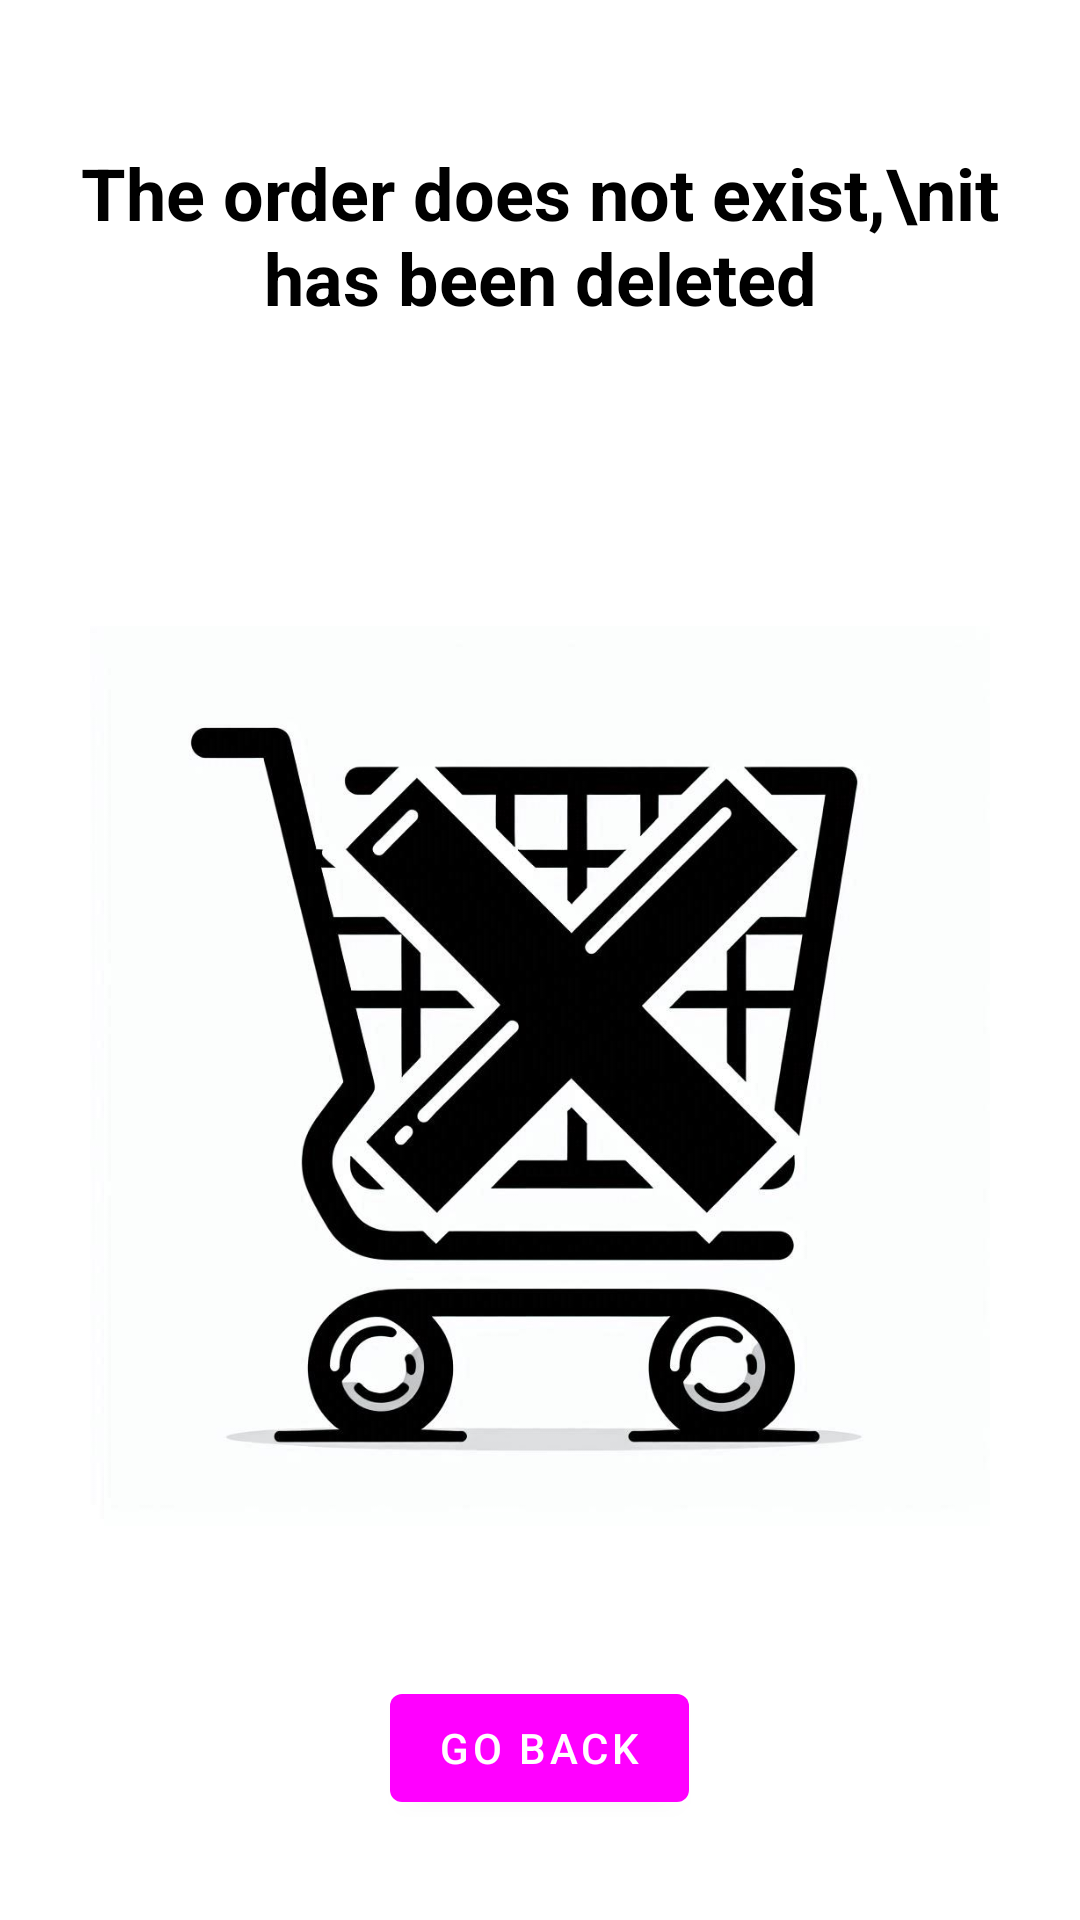

Here is an Android app screen rendered from its layout file. Give the layout XML and the strings, colors and styles it references.
<!-- AndroidManifest.xml: application theme Theme.CoShop -->
<!-- res/layout/activity_order_deleted.xml -->
<RelativeLayout xmlns:android="http://schemas.android.com/apk/res/android"
    android:layout_width="match_parent"
    android:layout_height="match_parent"
    android:padding="16dp">

    <TextView
        android:id="@+id/deleted_order_message"
        android:layout_width="wrap_content"
        android:layout_height="wrap_content"
        android:layout_centerHorizontal="true"
        android:layout_marginTop="32dp"
        android:text="The order does not exist,\nit has been deleted"
        android:textSize="24sp"
        android:textColor="@android:color/black"
        android:textStyle="bold"
        android:gravity="center" />

    <ImageView
        android:id="@+id/deleted_order_image"
        android:layout_width="300dp"
        android:layout_height="300dp"
        android:layout_below="@id/deleted_order_message"
        android:layout_centerHorizontal="true"
        android:layout_marginTop="100dp"
        android:src="@drawable/trash" />

    <Button
        android:id="@+id/back_button"
        android:layout_width="wrap_content"
        android:layout_height="wrap_content"
        android:layout_below="@id/deleted_order_image"
        android:layout_centerHorizontal="true"
        android:layout_marginTop="50dp"
        android:text="Go Back" />

</RelativeLayout>
<!-- resources referenced by this layout -->
<resources>
  <!-- drawable trash: png bitmap (drawable, 78170 bytes) -->
  <style name="Theme.CoShop" parent="Theme.MaterialComponents.Light.DarkActionBar">
          
          <item name="colorPrimary">@color/consumerPrimary</item>
          <item name="colorPrimaryVariant">@color/consumerPrimaryDark</item>
          <item name="colorOnPrimary">@color/white</item>
          <item name="android:layoutDirection">ltr</item>
          
          <item name="colorSecondary">@color/consumerPrimary</item>
          <item name="colorSecondaryVariant">@color/consumerPrimaryDark</item>
          <item name="colorOnSecondary">@color/white</item>
          <item name="android:statusBarColor">@color/consumerPrimary</item> 
          <item name="android:windowLightStatusBar">true</item> 
      </style>
  <color name="white">#FFFFFFFF</color>
</resources>
